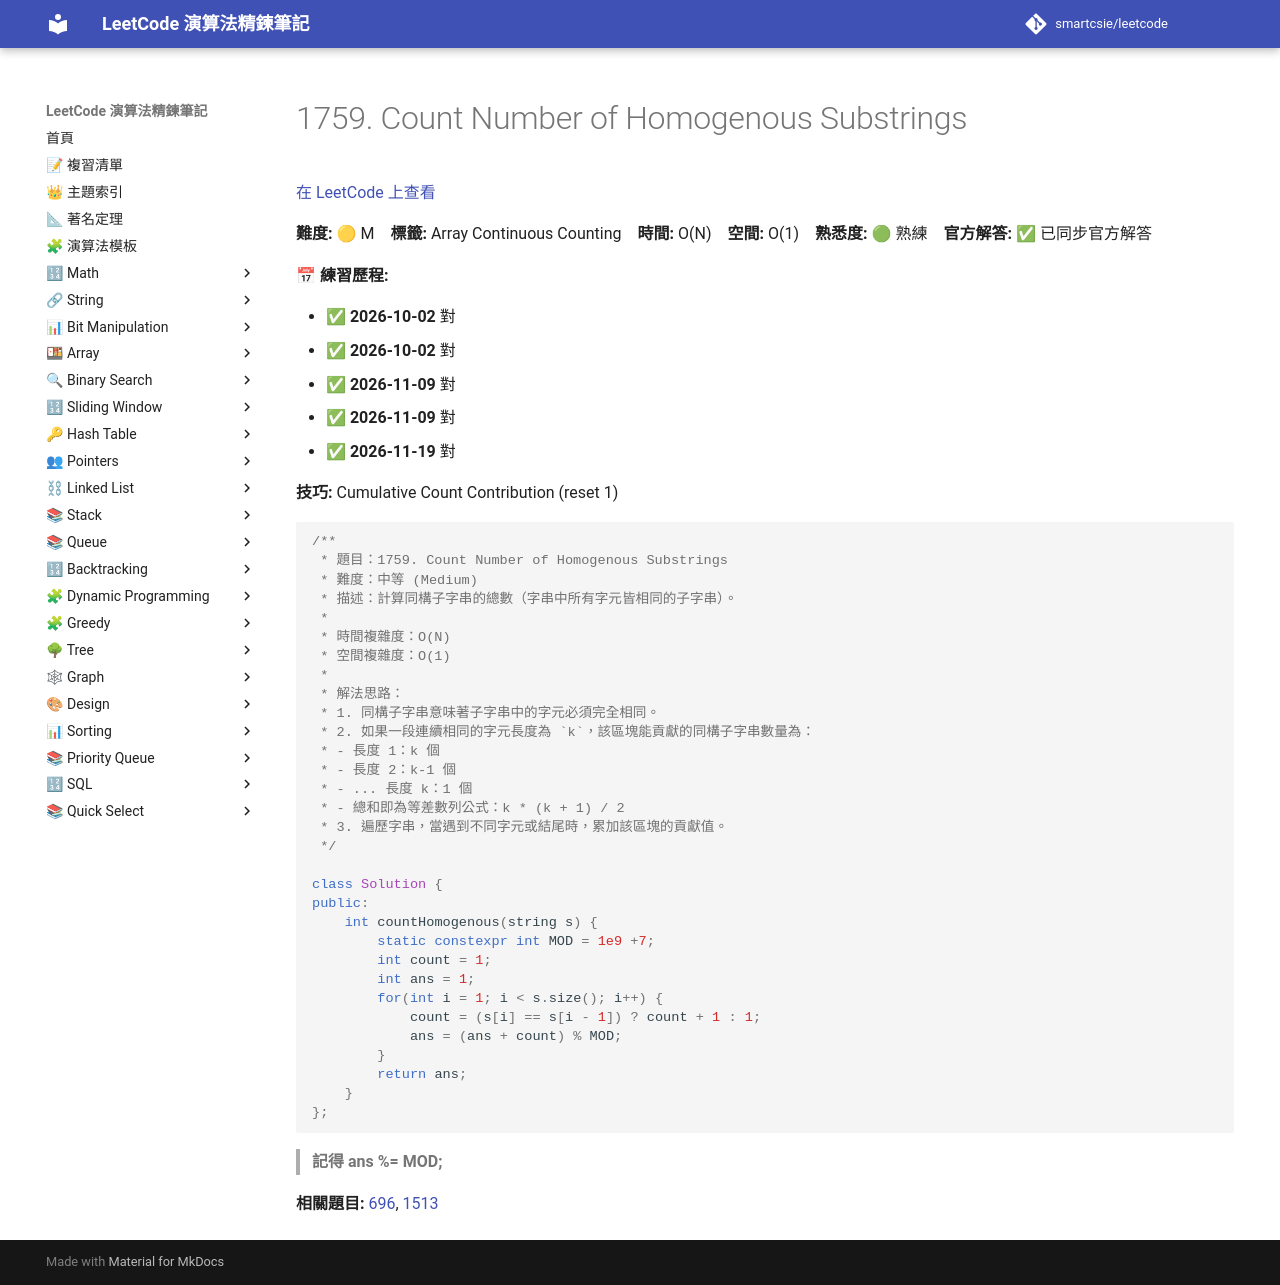

repository: smartcsie/leetcode · page: problems/1759/index.html · generator: mkdocs

# 1759. Count Number of Homogenous Substrings

[在 LeetCode 上查看](https://leetcode.com/problems/count-number-of-homogenous-substrings/)

**難度:** 🟡 M　**標籤:** Array Continuous Counting　**時間:** O(N)　**空間:** O(1)　**熟悉度:** 🟢 熟練　**官方解答:** ✅ 已同步官方解答

**📅 練習歷程:**

- ✅ **2026-10-02** 對
- ✅ **2026-10-02** 對
- ✅ **2026-11-09** 對
- ✅ **2026-11-09** 對
- ✅ **2026-11-19** 對

**技巧:** Cumulative Count Contribution (reset 1)

```cpp
/**
 * 題目：1759. Count Number of Homogenous Substrings
 * 難度：中等 (Medium)
 * 描述：計算同構子字串的總數（字串中所有字元皆相同的子字串）。
 *
 * 時間複雜度：O(N)
 * 空間複雜度：O(1)
 *
 * 解法思路：
 * 1. 同構子字串意味著子字串中的字元必須完全相同。
 * 2. 如果一段連續相同的字元長度為 `k`，該區塊能貢獻的同構子字串數量為：
 * - 長度 1：k 個
 * - 長度 2：k-1 個
 * - ... 長度 k：1 個
 * - 總和即為等差數列公式：k * (k + 1) / 2
 * 3. 遍歷字串，當遇到不同字元或結尾時，累加該區塊的貢獻值。
 */

class Solution {
public:
    int countHomogenous(string s) {
        static constexpr int MOD = 1e9 +7;
        int count = 1;
        int ans = 1;
        for(int i = 1; i < s.size(); i++) {
            count = (s[i] == s[i - 1]) ? count + 1 : 1;
            ans = (ans + count) % MOD;
        }
        return ans;
    }
};
```

> **記得 ans  %= MOD;**<br>

**相關題目:** [696](../problems/0696.md), [1513](../problems/1513.md)
